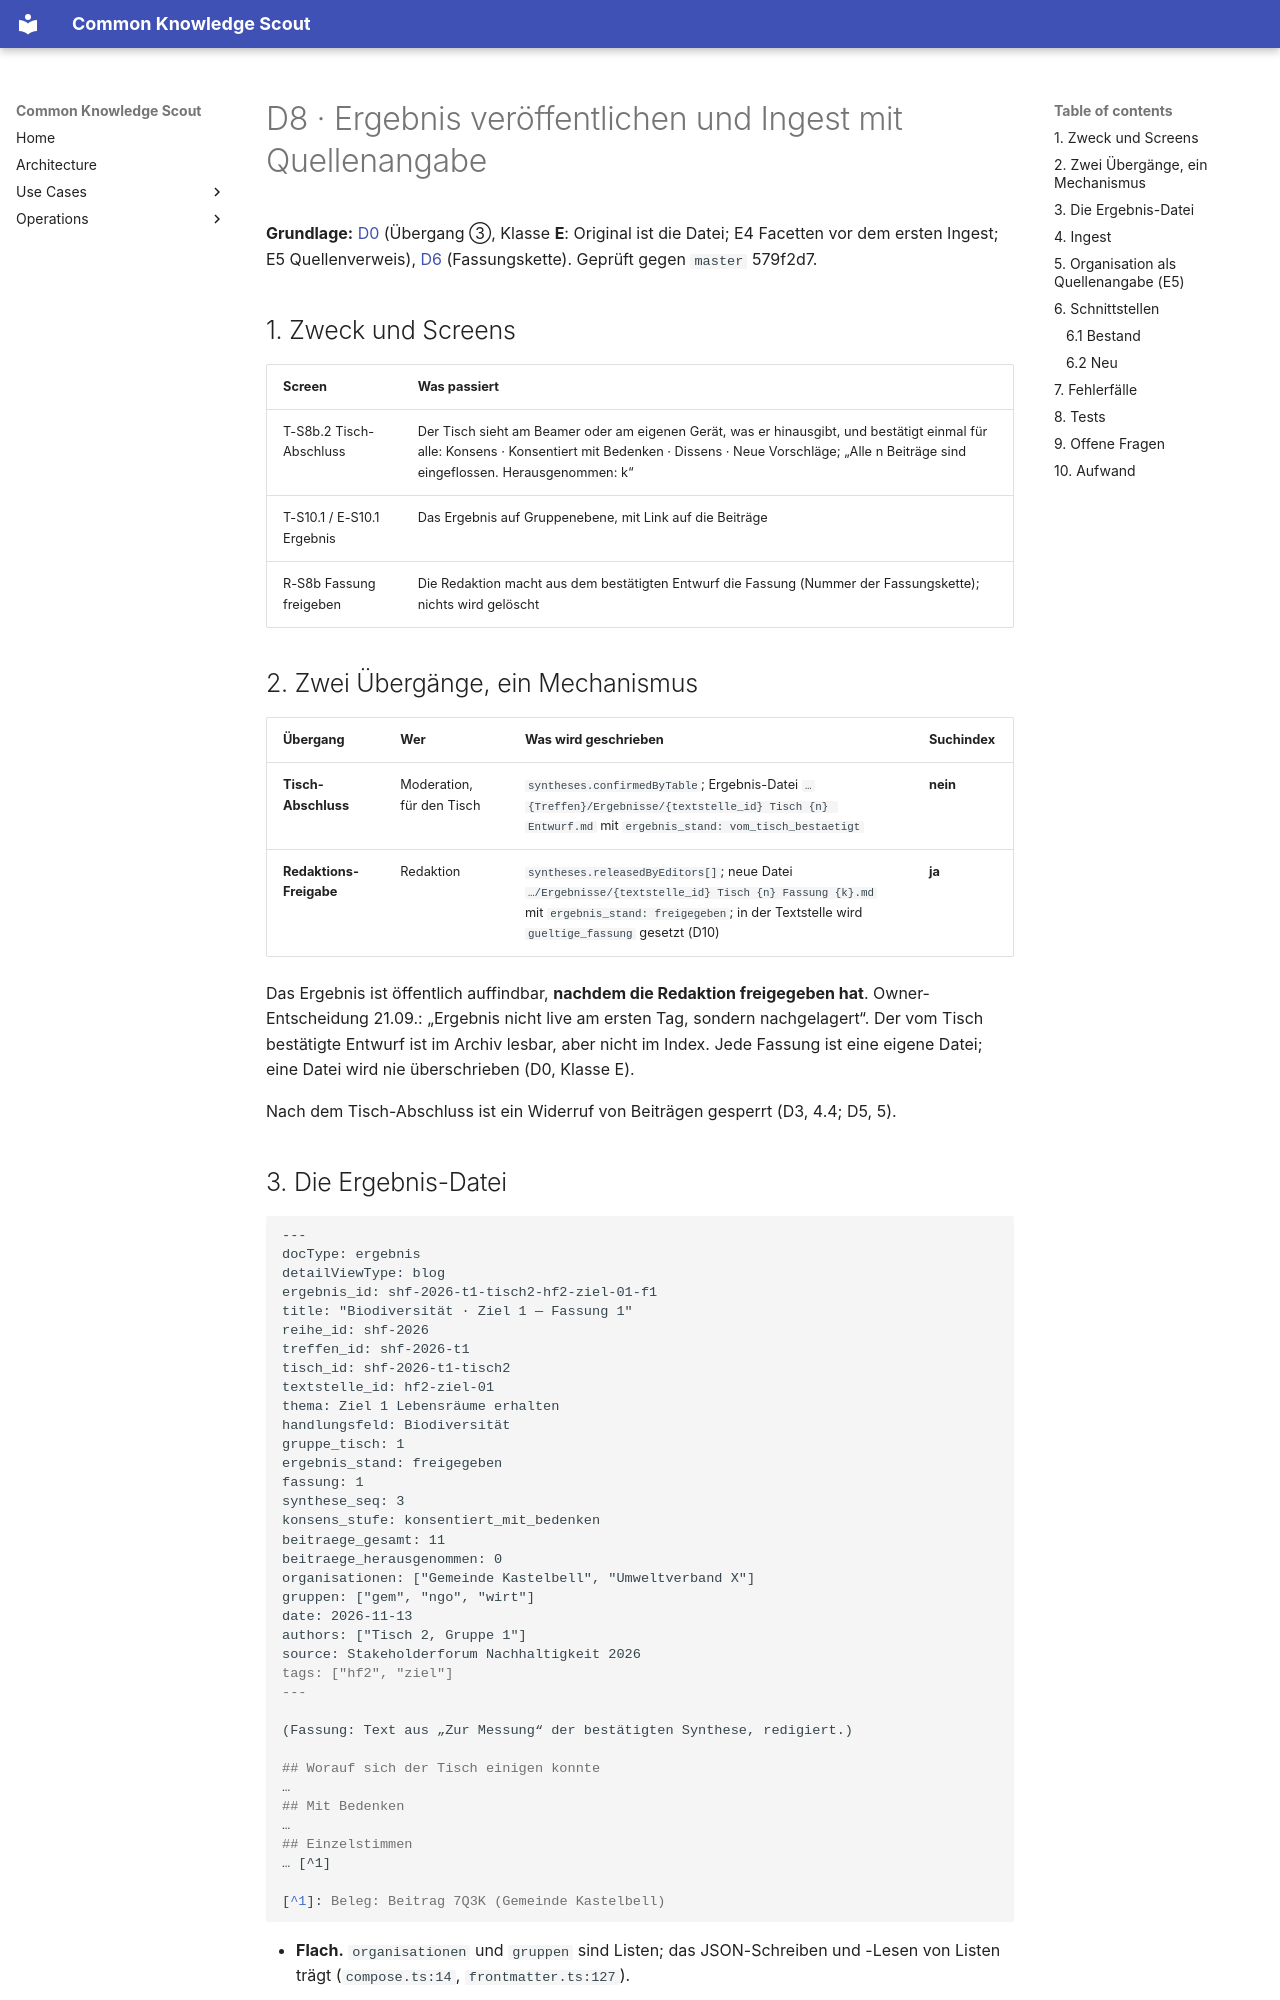

repository: bCommonsLAB/CommonKnowledgeScout · page: plans/beteiligung/d08-ergebnis-und-ingest.plan.html · generator: mkdocs

---
name: d08-ergebnis-und-ingest
overview: "Detailkonzept D8: Tisch-Abschluss und Redaktions-Freigabe machen aus einer Fassung eine Ergebnis-Datei im Storage, die in den Suchindex kommt. Facetten organisation, gruppe, thema vor dem ersten Ingest, Ingest ohne Umweg über die Twin-Route, Organisation als Quellenangabe im Chat, Ergebnis-Ansicht ohne neuen Detail-Typ."
vorhaben: [26.05 SHF Nachhaltigkeit, 24.09 KnowledgeScout]
status: konzept
---

# D8 · Ergebnis veröffentlichen und Ingest mit Quellenangabe

**Grundlage:** [D0](../beteiligung-objektmodell-original-und-kopie.plan.md)
(Übergang ③, Klasse **E**: Original ist die Datei; E4 Facetten vor dem
ersten Ingest; E5 Quellenverweis), [D6](d06-verdichten.plan.md)
(Fassungskette). Geprüft gegen `master` 579f2d7.

## 1. Zweck und Screens

| Screen | Was passiert |
|---|---|
| T-S8b.2 Tisch-Abschluss | Der Tisch sieht am Beamer oder am eigenen Gerät, was er hinausgibt, und bestätigt einmal für alle: Konsens · Konsentiert mit Bedenken · Dissens · Neue Vorschläge; „Alle n Beiträge sind eingeflossen. Herausgenommen: k“ |
| T-S10.1 / E-S10.1 Ergebnis | Das Ergebnis auf Gruppenebene, mit Link auf die Beiträge |
| R-S8b Fassung freigeben | Die Redaktion macht aus dem bestätigten Entwurf die Fassung (Nummer der Fassungskette); nichts wird gelöscht |

## 2. Zwei Übergänge, ein Mechanismus

| Übergang | Wer | Was wird geschrieben | Suchindex |
|---|---|---|---|
| **Tisch-Abschluss** | Moderation, für den Tisch | `syntheses.confirmedByTable`; Ergebnis-Datei `…{Treffen}/Ergebnisse/{textstelle_id} Tisch {n} Entwurf.md` mit `ergebnis_stand: vom_tisch_bestaetigt` | **nein** |
| **Redaktions-Freigabe** | Redaktion | `syntheses.releasedByEditors[]`; neue Datei `…/Ergebnisse/{textstelle_id} Tisch {n} Fassung {k}.md` mit `ergebnis_stand: freigegeben`; in der Textstelle wird `gueltige_fassung` gesetzt (D10) | **ja** |

Das Ergebnis ist öffentlich auffindbar, **nachdem die Redaktion
freigegeben hat**. Owner-Entscheidung 21.09.: „Ergebnis nicht live am
ersten Tag, sondern nachgelagert“. Der vom Tisch bestätigte Entwurf ist
im Archiv lesbar, aber nicht im Index. Jede Fassung ist eine eigene Datei;
eine Datei wird nie überschrieben (D0, Klasse E).

Nach dem Tisch-Abschluss ist ein Widerruf von Beiträgen gesperrt (D3,
4.4; D5, 5).
